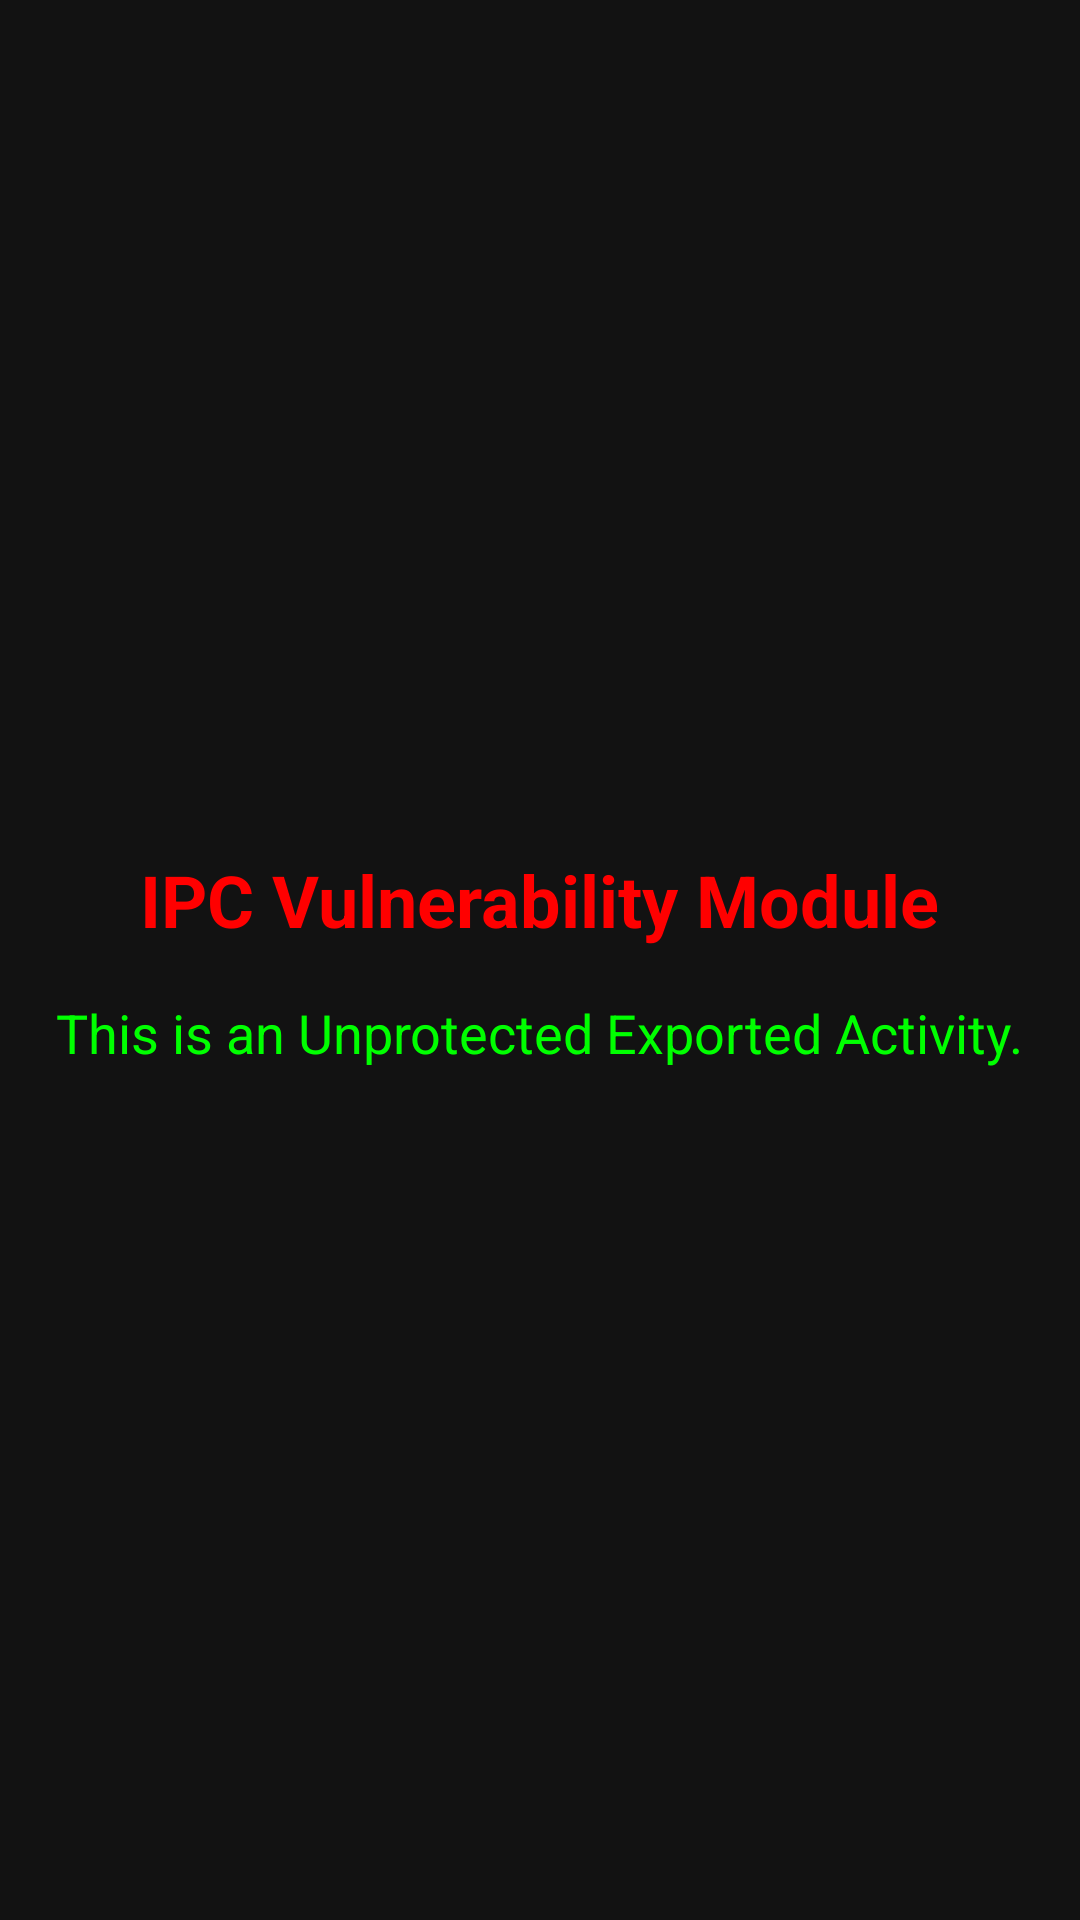

Android layout source for this screen:
<!-- AndroidManifest.xml: application theme Theme.VulnerabilityAppDLH -->
<!-- res/layout/activity_ipc.xml -->
<?xml version="1.0" encoding="utf-8"?>
<LinearLayout xmlns:android="http://schemas.android.com/apk/res/android"
    android:layout_width="match_parent"
    android:layout_height="match_parent"
    android:orientation="vertical"
    android:padding="16dp"
    android:background="#121212"
    android:gravity="center">

    <TextView
        android:layout_width="wrap_content"
        android:layout_height="wrap_content"
        android:text="IPC Vulnerability Module"
        android:textColor="#FF0000"
        android:textSize="24sp"
        android:textStyle="bold"
        android:layout_marginBottom="16dp"/>

    <TextView
        android:id="@+id/ipcStatus"
        android:layout_width="wrap_content"
        android:layout_height="wrap_content"
        android:text="This is an Unprotected Exported Activity."
        android:textColor="#00FF00"
        android:textSize="18sp"
        android:gravity="center"/>

</LinearLayout>
<!-- resources referenced by this layout -->
<resources>
  <style name="Theme.VulnerabilityAppDLH" parent="Theme.MaterialComponents.DayNight.DarkActionBar">
          <item name="colorPrimary">#0D0D0D</item>
          <item name="colorPrimaryVariant">#00FF00</item>
          <item name="colorOnPrimary">#000000</item>
          <item name="android:statusBarColor">?attr/colorPrimaryVariant</item>
      </style>
</resources>
